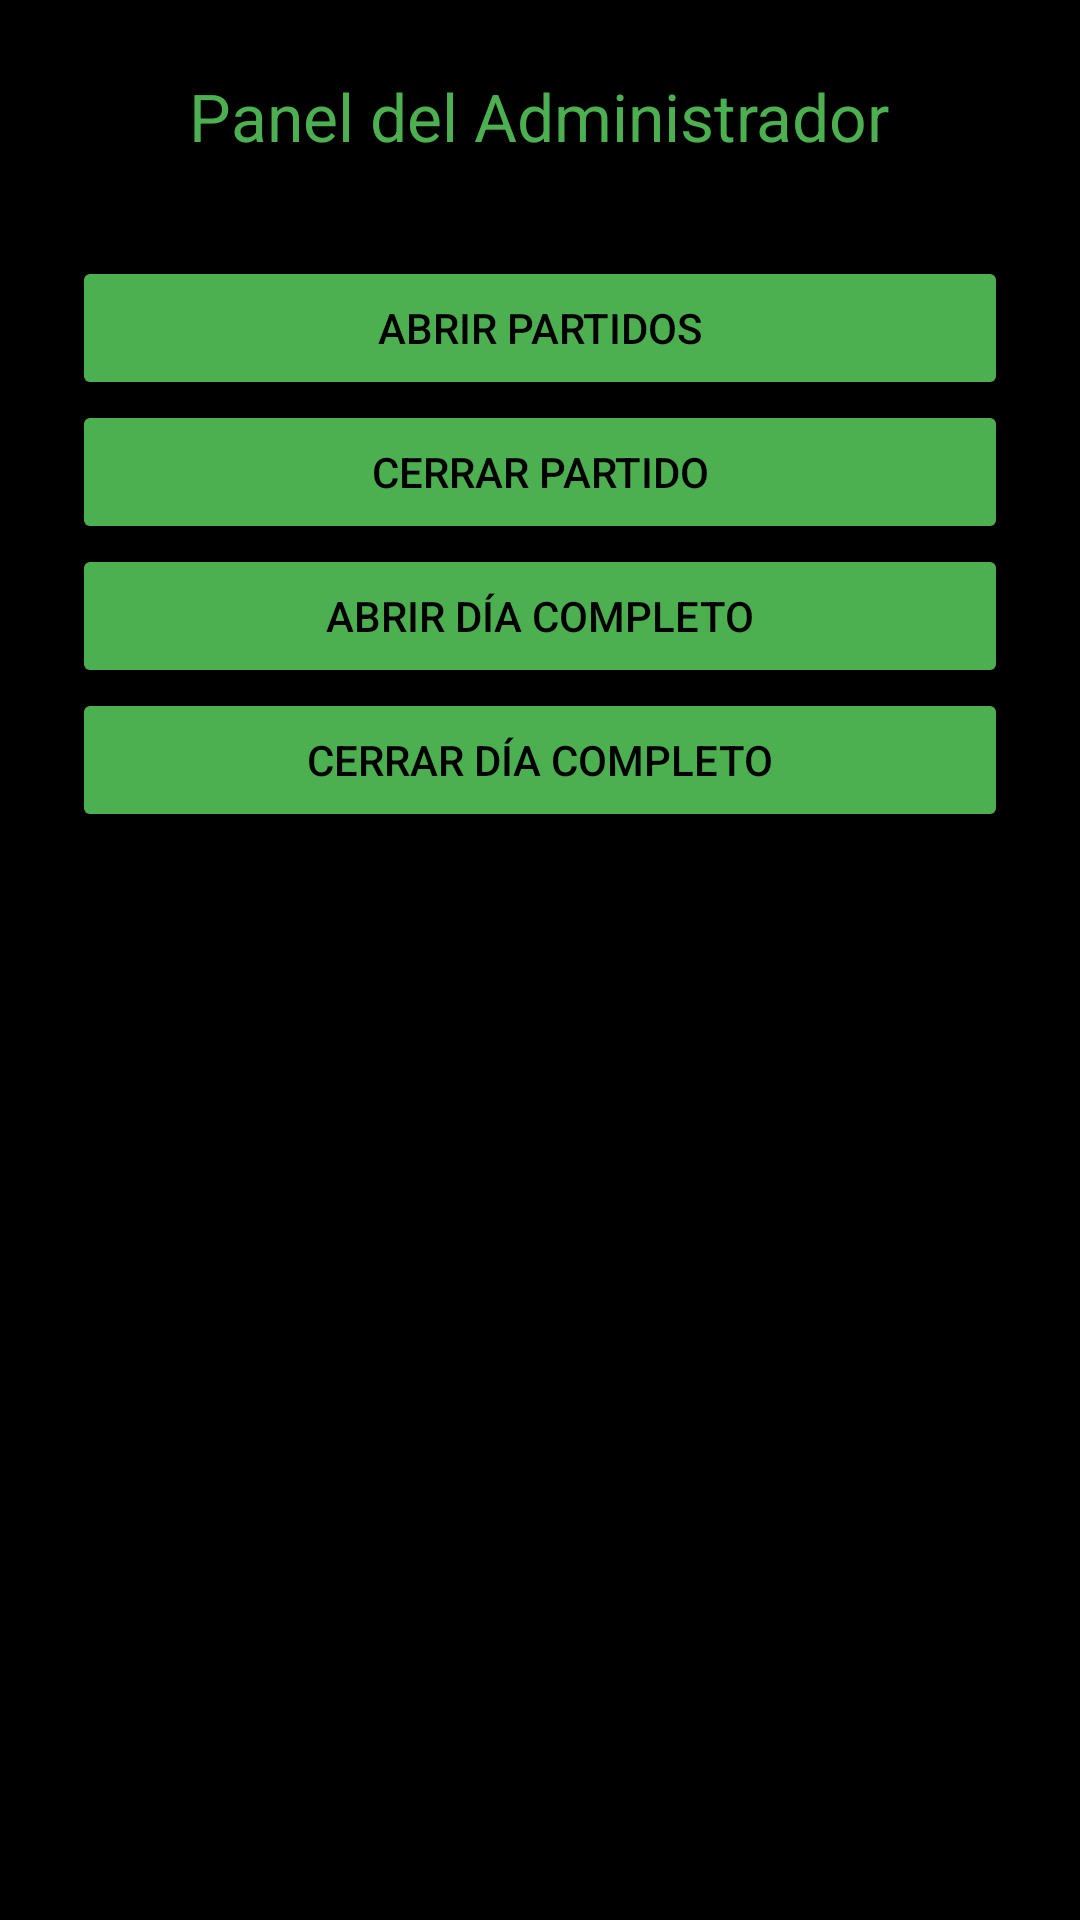

This screen was rendered from an Android layout file. Write that file and the resources it references.
<!-- AndroidManifest.xml: application theme Theme.AppFutbol -->
<!-- res/layout/fragment_admin.xml -->
<LinearLayout
    xmlns:android="http://schemas.android.com/apk/res/android"
    android:orientation="vertical"
    android:gravity="center"
    android:background="@color/black"
    android:padding="24dp"
    android:layout_width="match_parent"
    android:layout_height="match_parent">

    <TextView
        android:text="Panel del Administrador"
        android:textSize="22sp"
        android:textColor="@color/verde"
        android:layout_marginBottom="32dp"
        android:layout_width="wrap_content"
        android:layout_height="wrap_content"/>

    <Button
        android:id="@+id/btnAbrirPartido"
        android:text="Abrir Partidos"
        android:backgroundTint="@color/verde"
        android:layout_width="match_parent"
        android:layout_height="wrap_content"/>
    <Button
        android:id="@+id/btnCerrarPartido"
        android:text="Cerrar Partido"
        android:backgroundTint="@color/verde"
        android:layout_width="match_parent"
        android:layout_height="wrap_content" />

    <Button
        android:id="@+id/btnAbrirDiaCompleto"
        android:text="Abrir Día Completo"
        android:backgroundTint="@color/verde"
        android:layout_width="match_parent"
        android:layout_height="wrap_content" />

    <Button
        android:id="@+id/btnCerrarDiaCompleto"
        android:text="Cerrar Día Completo"
        android:layout_width="match_parent"
        android:backgroundTint="@color/verde"
        android:layout_height="wrap_content" />

    <androidx.recyclerview.widget.RecyclerView
        android:id="@+id/recyclerPartidosAdmin"
        android:layout_width="match_parent"
        android:layout_height="match_parent"
        android:backgroundTint="@color/verde"
        android:layout_marginTop="8dp" />
</LinearLayout>
<!-- resources referenced by this layout -->
<resources>
  <color name="black">#000000</color>
  <color name="verde">#4CAF50</color>
  <style name="Theme.AppFutbol" parent="Theme.Material3.DayNight.NoActionBar">
          <item name="colorPrimary">#111111</item>
          <item name="colorOnPrimary">#FFFFFF</item>
          <item name="colorSecondary">@color/teal_200</item>
          <item name="colorOnSecondary">@color/black</item>
  
          <item name="android:colorBackground">@color/white</item>
          <item name="android:textColor">@color/black</item>
      </style>
  <color name="teal_200">#03DAC5</color>
  <color name="white">#FFFFFF</color>
</resources>
